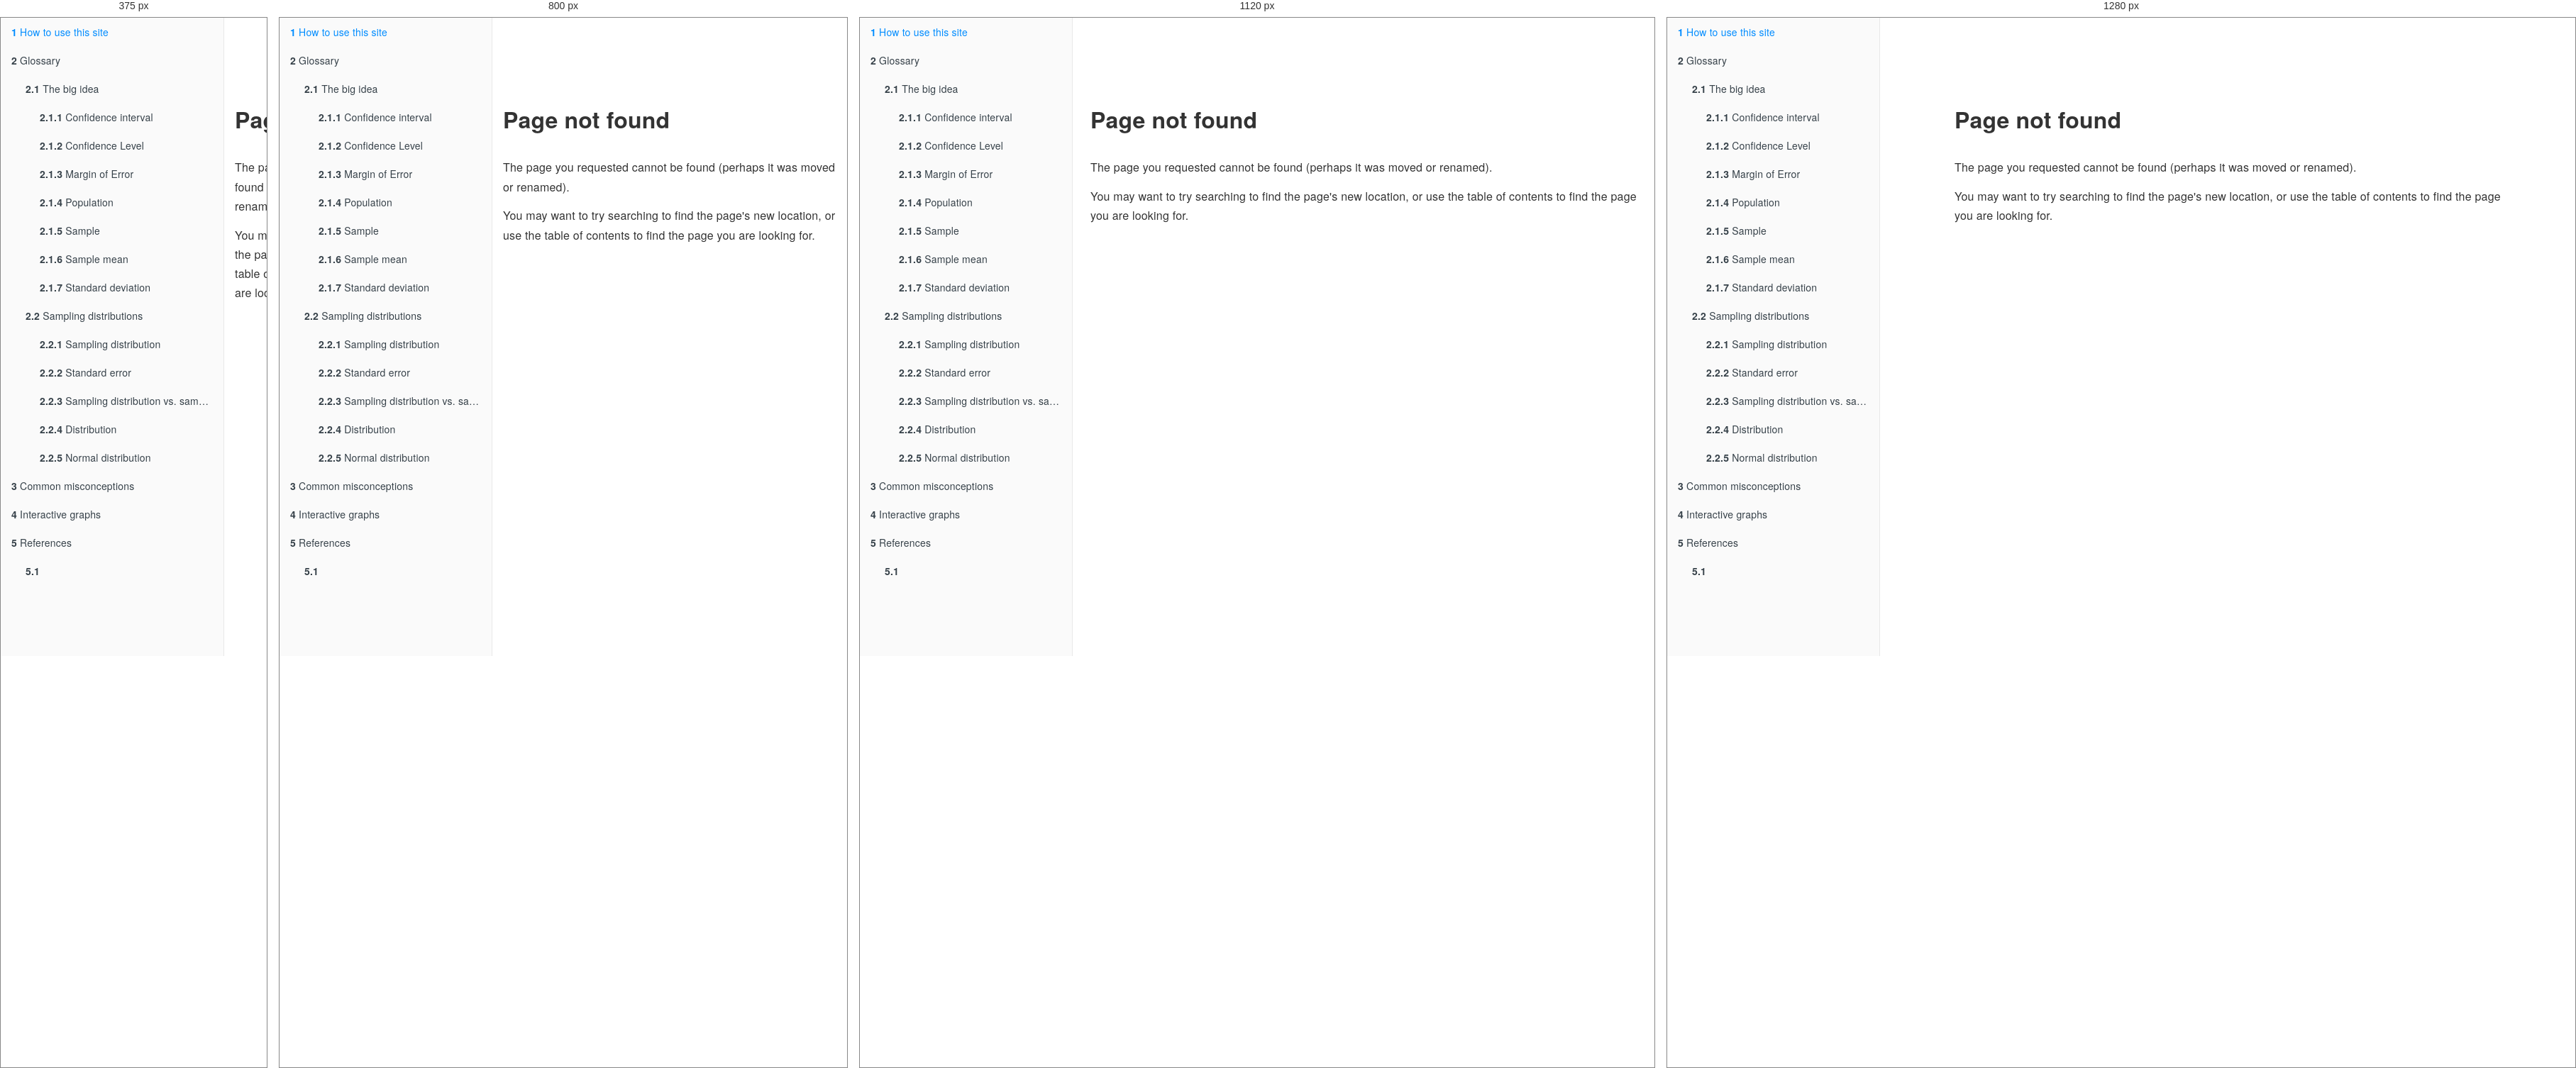
Rendered at 375 px, 800 px, 1120 px and 1280 px, left to right.

<!-- file: 404.html -->
<!DOCTYPE html>
<html lang="" xml:lang="">
<head>

  <meta charset="utf-8" />
  <meta http-equiv="X-UA-Compatible" content="IE=edge" />
  <title>Page not found | Understanding Confidence Intervals</title>
  <meta name="description" content="Page not found | Understanding Confidence Intervals" />
  <meta name="generator" content="bookdown 0.48 and GitBook 2.6.7" />

  <meta property="og:title" content="Page not found | Understanding Confidence Intervals" />
  <meta property="og:type" content="book" />
  
  
  

  <meta name="twitter:card" content="summary" />
  <meta name="twitter:title" content="Page not found | Understanding Confidence Intervals" />
  
  
  

<meta name="author" content="Elijah Brooks &amp; Paul Shteinbok" />


<meta name="date" content="2026-11-30" />

  <meta name="viewport" content="width=device-width, initial-scale=1" />
  <meta name="apple-mobile-web-app-capable" content="yes" />
  <meta name="apple-mobile-web-app-status-bar-style" content="black" />
  
  


<script src="libs/jquery-3.6.0/jquery-3.6.0.min.js"></script>
<script src="https://cdn.jsdelivr.net/npm/fuse.js@6.4.6/dist/fuse.min.js"></script>
<link href="libs/gitbook-2.6.7/css/style.css" rel="stylesheet" />
<link href="libs/gitbook-2.6.7/css/plugin-table.css" rel="stylesheet" />
<link href="libs/gitbook-2.6.7/css/plugin-bookdown.css" rel="stylesheet" />
<link href="libs/gitbook-2.6.7/css/plugin-highlight.css" rel="stylesheet" />
<link href="libs/gitbook-2.6.7/css/plugin-search.css" rel="stylesheet" />
<link href="libs/gitbook-2.6.7/css/plugin-fontsettings.css" rel="stylesheet" />
<link href="libs/gitbook-2.6.7/css/plugin-clipboard.css" rel="stylesheet" />








<link href="libs/anchor-sections-1.1.0/anchor-sections.css" rel="stylesheet" />
<link href="libs/anchor-sections-1.1.0/anchor-sections-hash.css" rel="stylesheet" />
<script src="libs/anchor-sections-1.1.0/anchor-sections.js"></script>
<link href="libs/htmltools-fill-0.5.9/fill.css" rel="stylesheet" />
<script src="libs/htmlwidgets-1.6.4/htmlwidgets.js"></script>
<script src="libs/plotly-binding-4.12.1/plotly.js"></script>
<script src="libs/typedarray-0.1/typedarray.min.js"></script>
<link href="libs/crosstalk-1.2.2/css/crosstalk.min.css" rel="stylesheet" />
<script src="libs/crosstalk-1.2.2/js/crosstalk.min.js"></script>
<link href="libs/plotly-htmlwidgets-css-2.25.2/plotly-htmlwidgets.css" rel="stylesheet" />
<script src="libs/plotly-main-2.25.2/plotly-latest.min.js"></script>



<style type="text/css">
  
  div.hanging-indent{margin-left: 1.5em; text-indent: -1.5em;}
</style>

</head>

<body>



  <div class="book without-animation with-summary font-size-2 font-family-1" data-basepath=".">

    <div class="book-summary">
      <nav role="navigation">

<ul class="summary">
<li class="chapter" data-level="1" data-path="index.html"><a href="index.html"><i class="fa fa-check"></i><b>1</b> How to use this site</a></li>
<li class="chapter" data-level="2" data-path="glossary.html"><a href="glossary.html"><i class="fa fa-check"></i><b>2</b> Glossary</a>
<ul>
<li class="chapter" data-level="2.1" data-path="glossary.html"><a href="glossary.html#the-big-idea"><i class="fa fa-check"></i><b>2.1</b> The big idea</a>
<ul>
<li class="chapter" data-level="2.1.1" data-path="glossary.html"><a href="glossary.html#confidence-interval"><i class="fa fa-check"></i><b>2.1.1</b> Confidence interval</a></li>
<li class="chapter" data-level="2.1.2" data-path="glossary.html"><a href="glossary.html#confidence-level"><i class="fa fa-check"></i><b>2.1.2</b> Confidence Level</a></li>
<li class="chapter" data-level="2.1.3" data-path="glossary.html"><a href="glossary.html#margin-of-error"><i class="fa fa-check"></i><b>2.1.3</b> Margin of Error</a></li>
<li class="chapter" data-level="2.1.4" data-path="glossary.html"><a href="glossary.html#population"><i class="fa fa-check"></i><b>2.1.4</b> Population</a></li>
<li class="chapter" data-level="2.1.5" data-path="glossary.html"><a href="glossary.html#sample"><i class="fa fa-check"></i><b>2.1.5</b> Sample</a></li>
<li class="chapter" data-level="2.1.6" data-path="glossary.html"><a href="glossary.html#sample-mean"><i class="fa fa-check"></i><b>2.1.6</b> Sample mean</a></li>
<li class="chapter" data-level="2.1.7" data-path="glossary.html"><a href="glossary.html#standard-deviation"><i class="fa fa-check"></i><b>2.1.7</b> Standard deviation</a></li>
</ul></li>
<li class="chapter" data-level="2.2" data-path="glossary.html"><a href="glossary.html#sampling-distributions"><i class="fa fa-check"></i><b>2.2</b> Sampling distributions</a>
<ul>
<li class="chapter" data-level="2.2.1" data-path="glossary.html"><a href="glossary.html#sampling-distribution"><i class="fa fa-check"></i><b>2.2.1</b> Sampling distribution</a></li>
<li class="chapter" data-level="2.2.2" data-path="glossary.html"><a href="glossary.html#standard-error"><i class="fa fa-check"></i><b>2.2.2</b> Standard error</a></li>
<li class="chapter" data-level="2.2.3" data-path="glossary.html"><a href="glossary.html#sampling-vs-sample-mean"><i class="fa fa-check"></i><b>2.2.3</b> Sampling distribution vs. sample mean</a></li>
<li class="chapter" data-level="2.2.4" data-path="glossary.html"><a href="glossary.html#distribution"><i class="fa fa-check"></i><b>2.2.4</b> Distribution</a></li>
<li class="chapter" data-level="2.2.5" data-path="glossary.html"><a href="glossary.html#normal-distribution"><i class="fa fa-check"></i><b>2.2.5</b> Normal distribution</a></li>
</ul></li>
</ul></li>
<li class="chapter" data-level="3" data-path="misconceptions.html"><a href="misconceptions.html"><i class="fa fa-check"></i><b>3</b> Common misconceptions</a></li>
<li class="chapter" data-level="4" data-path="interactive.html"><a href="interactive.html"><i class="fa fa-check"></i><b>4</b> Interactive graphs</a></li>
<li class="chapter" data-level="5" data-path="references.html"><a href="references.html"><i class="fa fa-check"></i><b>5</b> References</a>
<ul>
<li class="chapter" data-level="5.1" data-path="references.html"><a href="references.html#section"><i class="fa fa-check"></i><b>5.1</b> </a></li>
</ul></li>
</ul>

      </nav>
    </div>

    <div class="book-body">
      <div class="body-inner">
        <div class="book-header" role="navigation">
          <h1>
            <i class="fa fa-circle-o-notch fa-spin"></i><a href="./">Understanding Confidence Intervals</a>
          </h1>
        </div>

        <div class="page-wrapper" tabindex="-1" role="main">
          <div class="page-inner">

            <section class="normal" id="section-">
<div id="page-not-found" class="section level1">
<h1>Page not found</h1>
<p>The page you requested cannot be found (perhaps it was moved or renamed).</p>
<p>You may want to try searching to find the page's new location, or use
the table of contents to find the page you are looking for.</p>
</div>
            </section>

          </div>
        </div>
      </div>


    </div>
  </div>
<script src="libs/gitbook-2.6.7/js/app.min.js"></script>
<script src="libs/gitbook-2.6.7/js/clipboard.min.js"></script>
<script src="libs/gitbook-2.6.7/js/plugin-search.js"></script>
<script src="libs/gitbook-2.6.7/js/plugin-sharing.js"></script>
<script src="libs/gitbook-2.6.7/js/plugin-fontsettings.js"></script>
<script src="libs/gitbook-2.6.7/js/plugin-bookdown.js"></script>
<script src="libs/gitbook-2.6.7/js/jquery.highlight.js"></script>
<script src="libs/gitbook-2.6.7/js/plugin-clipboard.js"></script>
<script>
gitbook.require(["gitbook"], function(gitbook) {
gitbook.start({
  "sharing": {
    "github": false,
    "facebook": true,
    "twitter": true,
    "linkedin": false,
    "weibo": false,
    "instapaper": false,
    "vk": false,
    "whatsapp": false,
    "all": ["facebook", "twitter", "linkedin", "weibo", "instapaper"]
  },
  "fontsettings": {
    "theme": "white",
    "family": "sans",
    "size": 2
  },
  "edit": {
    "link": null,
    "text": null
  },
  "history": {
    "link": null,
    "text": null
  },
  "view": {
    "link": null,
    "text": null
  },
  "download": null,
  "search": {
    "engine": "fuse",
    "options": null
  },
  "toc": {
    "collapse": "subsection"
  }
});
});
</script>

</body>

</html>


/* @media block from libs/gitbook-2.6.7/css/style.css */
@media (max-width:600px){.book-langs-index{padding:0}}

/* @media block from libs/gitbook-2.6.7/css/style.css */
@media (max-width:600px){.book-langs-index .inner .languages li{width:100%;max-width:100%}}

/* @media block from libs/gitbook-2.6.7/css/style.css */
@media (max-width:1000px){.book .book-header h1{display:none}}

/* @media block from libs/gitbook-2.6.7/css/style.css */
@media (max-width:600px){.book .book-summary{width:calc(100% - 60px);bottom:0;left:-100%}}

/* @media block from libs/gitbook-2.6.7/css/style.css */
@media (max-width:1240px){.book .book-body{-webkit-transition:-webkit-transform 250ms ease;-moz-transition:-moz-transform 250ms ease;-o-transition:-o-transform 250ms ease;transition:transform 250ms ease;padding-bottom:20px}.book .book-body .body-inner{position:static;min-height:calc(100% - 50px)}}

/* @media block from libs/gitbook-2.6.7/css/style.css */
@media (min-width:600px){.book.with-summary .book-body{left:300px}}

/* @media block from libs/gitbook-2.6.7/css/style.css */
@media (max-width:600px){.book.with-summary{overflow:hidden}.book.with-summary .book-body{-webkit-transform:translate(calc(100% - 60px),0);-moz-transform:translate(calc(100% - 60px),0);-ms-transform:translate(calc(100% - 60px),0);-o-transform:translate(calc(100% - 60px),0);transform:translate(calc(100% - 60px),0)}}

/* @media block from libs/gitbook-2.6.7/css/style.css */
@media (max-width:1240px){.book .book-body .navigation{position:static;top:auto;max-width:50%;width:50%;display:inline-block;float:left}.book .book-body .navigation.navigation-unique{max-width:100%;width:100%}}

/* @media block from libs/gitbook-2.6.7/css/plugin-bookdown.css */
@media (min-width: 600px) {
  .book.with-summary .book-header.fixed {
    left: 300px;
  }
}

/* @media block from libs/gitbook-2.6.7/css/plugin-bookdown.css */
@media (max-width: 1240px) {
  .book .book-body.fixed {
    top: 50px;
  }
  .book .book-body.fixed .body-inner {
    top: auto;
  }
}

/* @media block from libs/gitbook-2.6.7/css/plugin-bookdown.css */
@media (max-width: 600px) {
  .book.with-summary .book-header.fixed {
    left: calc(100% - 60px);
    min-width: 300px;
  }
  .book.with-summary .book-body {
    transform: none;
    left: calc(100% - 60px);
    min-width: 300px;
  }
  .book .book-body.fixed {
    top: 0;
  }
}

/* @media block from libs/crosstalk-1.2.2/css/crosstalk.min.css */
@media only screen and (max-width: 480px){.crosstalk-input-checkboxgroup .crosstalk-options-group .crosstalk-options-column{display:block;padding-right:inherit}}